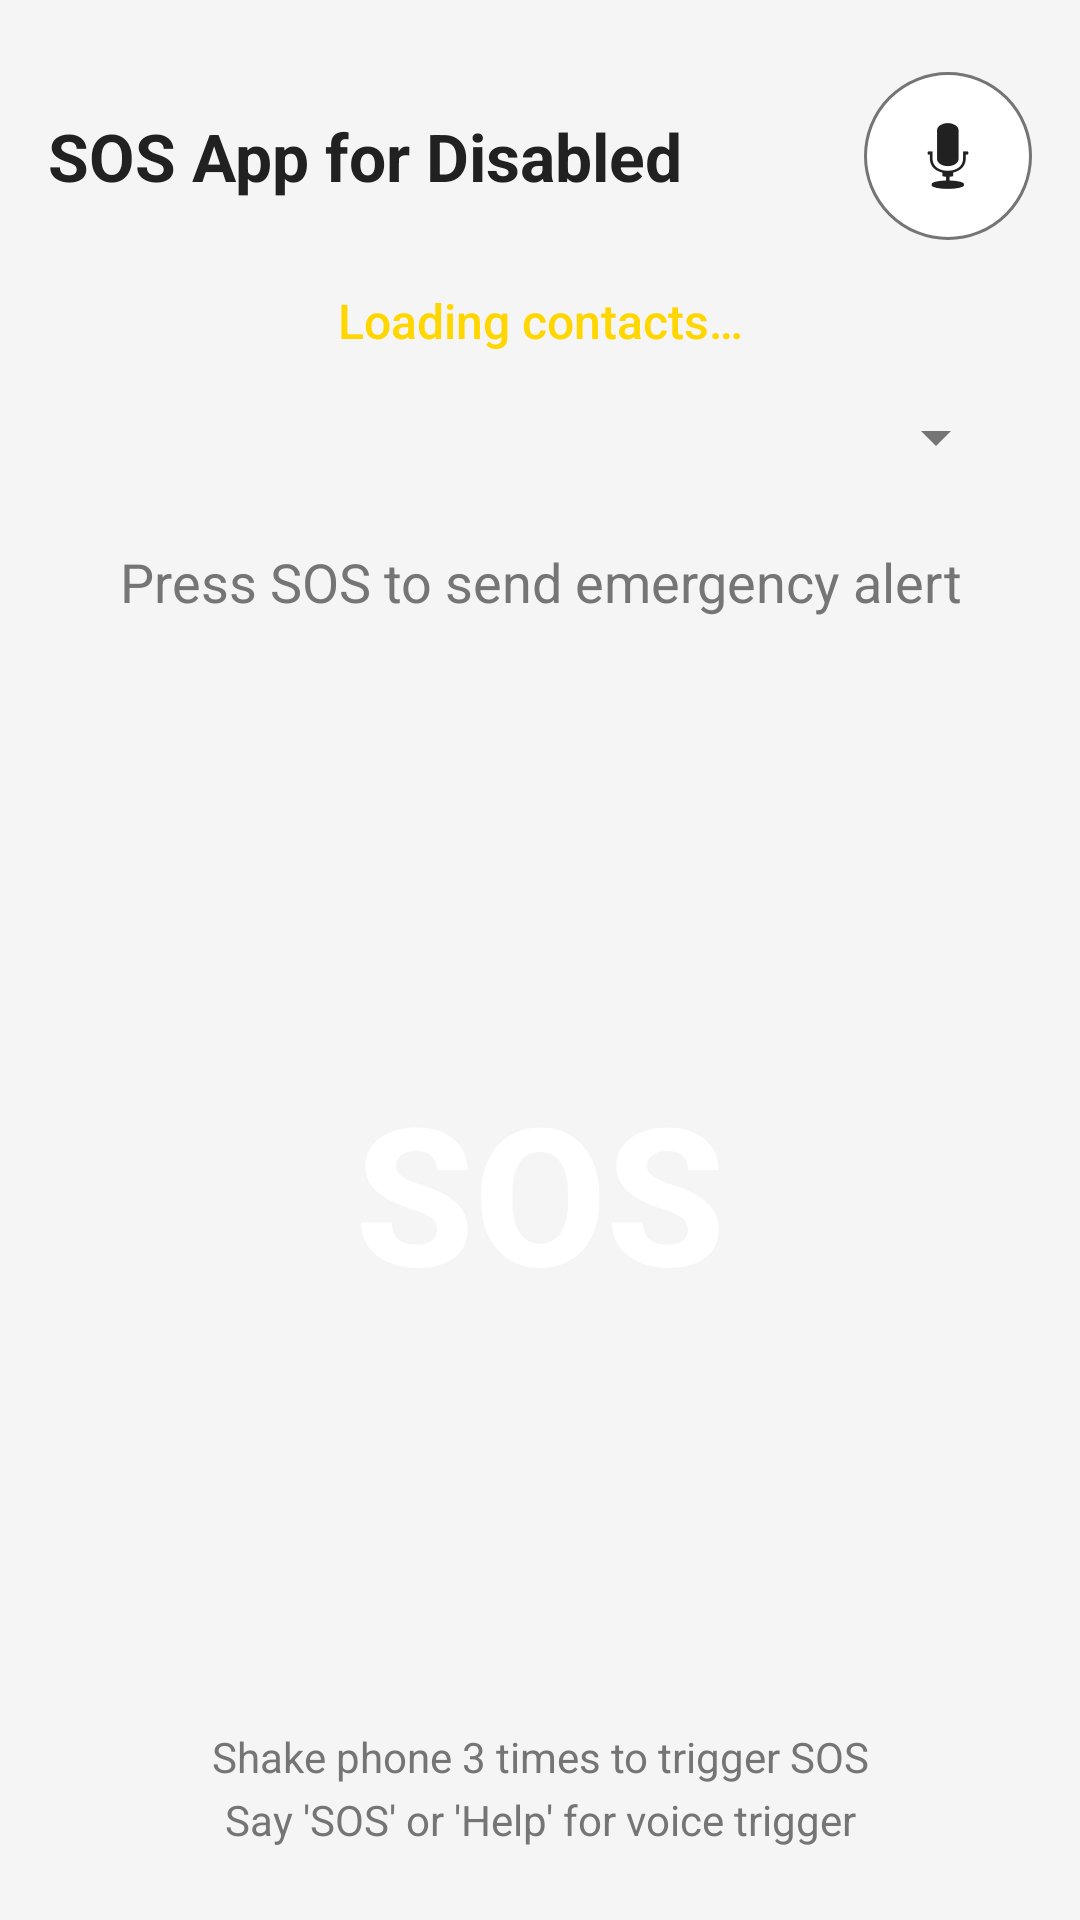

The Android layout XML behind this screen, and the referenced resources:
<!-- AndroidManifest.xml: application theme AppTheme -->
<!-- res/layout/activity_main.xml -->
<?xml version="1.0" encoding="utf-8"?>
<LinearLayout xmlns:android="http://schemas.android.com/apk/res/android"
    android:layout_width="match_parent"
    android:layout_height="match_parent"
    android:orientation="vertical"
    android:background="?android:attr/windowBackground"
    android:padding="16dp">

    
    <LinearLayout
        android:layout_width="match_parent"
        android:layout_height="wrap_content"
        android:orientation="horizontal"
        android:gravity="center_vertical"
        android:paddingTop="8dp"
        android:paddingBottom="8dp">

        <TextView
            android:layout_width="0dp"
            android:layout_height="wrap_content"
            android:layout_weight="1"
            android:text="@string/app_name"
            android:textColor="?android:attr/textColorPrimary"
            android:textSize="22sp"
            android:textStyle="bold"
            android:importantForAccessibility="no" />

        <ImageButton
            android:id="@+id/btnVoice"
            android:layout_width="56dp"
            android:layout_height="56dp"
            android:src="@android:drawable/ic_btn_speak_now"
            android:background="@drawable/circle_button_bg"
            android:contentDescription="@string/cd_voice_idle"
            android:importantForAccessibility="yes"
            xmlns:app="http://schemas.android.com/apk/res-auto"
            app:tint="?android:attr/textColorPrimary" />
    </LinearLayout>

    <TextView
        android:id="@+id/tvContactCount"
        android:layout_width="match_parent"
        android:layout_height="wrap_content"
        android:text="@string/status_loading"
        android:textSize="16sp"
        android:textColor="#FFD600"
        android:paddingTop="8dp"
        android:paddingBottom="8dp"
        android:gravity="center"
        android:fontFamily="sans-serif-medium"
        android:importantForAccessibility="yes"
        android:focusable="true" />

    <Spinner
        android:id="@+id/spinnerLocation"
        android:layout_width="match_parent"
        android:layout_height="40dp"
        android:layout_marginStart="8dp"
        android:layout_marginEnd="8dp"
        android:layout_marginBottom="4dp"
        android:contentDescription="Select location for SOS alert"
        android:importantForAccessibility="yes" />

    <TextView
        android:id="@+id/tvStatus"
        android:layout_width="match_parent"
        android:layout_height="wrap_content"
        android:text="@string/status_idle"
        android:textColor="?android:attr/textColorSecondary"
        android:textSize="18sp"
        android:gravity="center"
        android:paddingTop="12dp"
        android:paddingBottom="12dp"
        android:importantForAccessibility="yes"
        android:accessibilityLiveRegion="polite" />

    <View
        android:layout_width="match_parent"
        android:layout_height="0dp"
        android:layout_weight="1"
        android:importantForAccessibility="no" />

    <TextView
        android:id="@+id/tvCountdown"
        android:layout_width="match_parent"
        android:layout_height="wrap_content"
        android:text="5"
        android:textColor="#FF5252"
        android:textSize="80sp"
        android:textStyle="bold"
        android:gravity="center"
        android:visibility="gone"
        android:importantForAccessibility="yes"
        android:accessibilityLiveRegion="assertive" />

    <ProgressBar
        android:id="@+id/progressCountdown"
        style="@android:style/Widget.ProgressBar.Horizontal"
        android:layout_width="match_parent"
        android:layout_height="14dp"
        android:layout_marginBottom="16dp"
        android:progressTint="#FF5252"
        android:progressBackgroundTint="?android:attr/textColorSecondary"
        android:visibility="gone"
        android:importantForAccessibility="no" />

    <LinearLayout
        android:layout_width="match_parent"
        android:layout_height="wrap_content"
        android:gravity="center"
        android:importantForAccessibility="no">

        <Button
            android:id="@+id/btnSOS"
            android:layout_width="260dp"
            android:layout_height="260dp"
            android:text="@string/sos_button_label"
            android:textColor="#FFFFFF"
            android:textSize="64sp"
            android:textStyle="bold"
            android:background="@drawable/sos_button_bg"
            android:contentDescription="@string/cd_sos_button"
            android:stateListAnimator="@null"
            android:elevation="8dp"
            android:importantForAccessibility="yes"
            android:focusable="true" />
    </LinearLayout>

    <Button
        android:id="@+id/btnCancel"
        android:layout_width="match_parent"
        android:layout_height="72dp"
        android:layout_marginTop="20dp"
        android:text="@string/cancel_button_label"
        android:textColor="#FFFFFF"
        android:textSize="22sp"
        android:textStyle="bold"
        android:background="@drawable/cancel_button_bg"
        android:contentDescription="@string/cd_cancel_button"
        android:visibility="gone"
        android:importantForAccessibility="yes"
        android:focusable="true" />

    <View
        android:layout_width="match_parent"
        android:layout_height="0dp"
        android:layout_weight="1"
        android:importantForAccessibility="no" />

    <TextView
        android:id="@+id/tvShakeHint"
        android:layout_width="match_parent"
        android:layout_height="wrap_content"
        android:text="@string/hint_shake"
        android:textColor="?android:attr/textColorSecondary"
        android:textSize="14sp"
        android:gravity="center"
        android:paddingBottom="2dp"
        android:importantForAccessibility="no" />

    <TextView
        android:id="@+id/tvVolumeHint"
        android:layout_width="match_parent"
        android:layout_height="wrap_content"
        android:text="@string/hint_volume"
        android:textColor="?android:attr/textColorSecondary"
        android:textSize="14sp"
        android:gravity="center"
        android:paddingBottom="2dp"
        android:visibility="gone"
        android:importantForAccessibility="no" />

    <TextView
        android:layout_width="match_parent"
        android:layout_height="wrap_content"
        android:text="@string/hint_voice"
        android:textColor="?android:attr/textColorSecondary"
        android:textSize="14sp"
        android:gravity="center"
        android:paddingBottom="8dp"
        android:importantForAccessibility="no" />

    <LinearLayout
        android:id="@+id/panelPanic"
        android:layout_width="match_parent"
        android:layout_height="wrap_content"
        android:orientation="vertical"
        android:background="?attr/surfaceColor"
        android:padding="12dp"
        android:layout_marginBottom="4dp"
        android:visibility="gone"
        android:elevation="4dp">

        <LinearLayout
            android:layout_width="match_parent"
            android:layout_height="wrap_content"
            android:orientation="horizontal"
            android:gravity="center_vertical">

            <TextView
                android:layout_width="0dp"
                android:layout_height="wrap_content"
                android:layout_weight="1"
                android:text="@string/panic_timer_label"
                android:textColor="?android:attr/textColorPrimary"
                android:textSize="14sp"
                android:textStyle="bold"
                android:importantForAccessibility="no" />

            <TextView
                android:id="@+id/tvPanicCountdown"
                android:layout_width="wrap_content"
                android:layout_height="wrap_content"
                android:text="60"
                android:textColor="#FF5252"
                android:textSize="22sp"
                android:textStyle="bold"
                android:contentDescription="@string/panic_timer_cd_desc"
                android:importantForAccessibility="yes"
                android:accessibilityLiveRegion="polite" />

            <TextView
                android:layout_width="wrap_content"
                android:layout_height="wrap_content"
                android:text="s"
                android:textColor="?android:attr/textColorSecondary"
                android:textSize="14sp"
                android:paddingStart="2dp"
                android:importantForAccessibility="no" />
        </LinearLayout>

        <Button
            android:id="@+id/btnImSafe"
            android:layout_width="match_parent"
            android:layout_height="48dp"
            android:layout_marginTop="6dp"
            android:text="@string/btn_im_safe"
            android:textSize="16sp"
            android:textStyle="bold"
            android:textColor="#1A1A2E"
            android:backgroundTint="#69F0AE"
            android:contentDescription="@string/btn_im_safe" />
    </LinearLayout>

    <Button
        android:id="@+id/btnCheckIn"
        android:layout_width="match_parent"
        android:layout_height="48dp"
        android:layout_marginBottom="4dp"
        android:text="@string/btn_checkin_ok"
        android:textSize="15sp"
        android:textColor="#FFFFFF"
        android:backgroundTint="#1565C0"
        android:visibility="gone"
        android:contentDescription="@string/btn_checkin_ok" />

</LinearLayout>
<!-- resources referenced by this layout -->
<resources>
  <!-- drawable circle_button_bg (drawable) -->
  <?xml version="1.0" encoding="utf-8"?>
  <selector xmlns:android="http://schemas.android.com/apk/res/android">
      <item android:state_pressed="true">
          <shape android:shape="oval">
              <solid android:color="?android:attr/colorButtonNormal" />
              <stroke android:width="2dp" android:color="?android:attr/textColorSecondary" />
          </shape>
      </item>
      <item>
          <shape android:shape="oval">
              <solid android:color="?attr/surfaceColor" />
              <stroke android:width="1dp" android:color="?android:attr/textColorSecondary" />
          </shape>
      </item>
  </selector>
  <string name="app_name">SOS App for Disabled</string>
  <string name="btn_checkin_ok">✓  I\'M OK — Check In</string>
  <string name="btn_im_safe">✓  I\'M SAFE — CANCEL</string>
  <string name="cancel_button_label">✕ CANCEL</string>
  <string name="cd_cancel_button">Cancel SOS countdown</string>
  <string name="cd_sos_button">SOS emergency button. Tap or long press to send an emergency alert to your contacts.</string>
  <string name="cd_voice_idle">Voice trigger. Tap to start listening for the word SOS or Help.</string>
  <string name="hint_shake">Shake phone 3 times to trigger SOS</string>
  <string name="hint_voice">Say \'SOS\' or \'Help\' for voice trigger</string>
  <string name="hint_volume">Press volume ×4 fast to trigger SOS</string>
  <string name="panic_timer_cd_desc">Panic timer seconds remaining</string>
  <string name="panic_timer_label">AUTO-SOS IN</string>
  <string name="sos_button_label">SOS</string>
  <string name="status_idle">Press SOS to send emergency alert</string>
  <string name="status_loading">Loading contacts…</string>
  <style name="AppTheme" parent="AppTheme.Light" />
  <style name="AppTheme.Light" parent="Theme.AppCompat.Light.DarkActionBar">
          <item name="colorPrimary">#1A1A2E</item>
          <item name="colorPrimaryDark">#0D0D1F</item>
          <item name="colorAccent">@color/sos_red</item>
  
          <item name="android:windowBackground">@color/light_background</item>
          <item name="android:textColorPrimary">@color/light_text_primary</item>
          <item name="android:textColorSecondary">@color/light_text_secondary</item>
          <item name="android:textColorHint">@color/light_hint</item>
          <item name="android:divider">@color/light_stroke</item>
          <item name="surfaceColor">@color/light_surface</item>
          <item name="strokeColor">@color/light_stroke</item>
      </style>
  <color name="sos_red">#FF0000</color>
  <color name="light_background">#F5F5F5</color>
  <color name="light_text_primary">#212121</color>
  <color name="light_text_secondary">#757575</color>
  <color name="light_hint">#9E9E9E</color>
  <color name="light_stroke">#E0E0E0</color>
  <color name="light_surface">#FFFFFF</color>
</resources>
